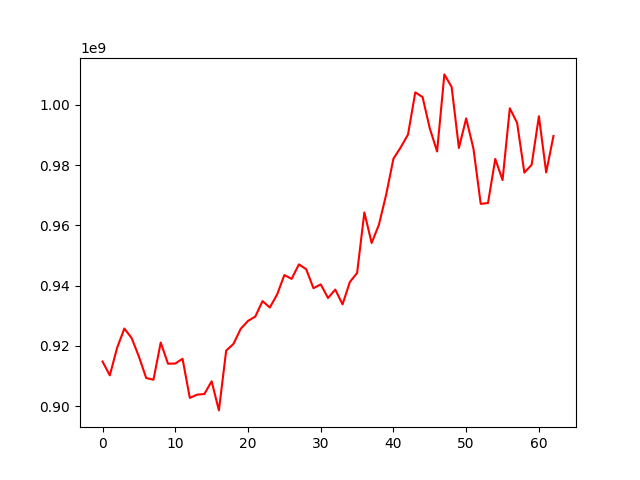

The file beside this chart, header and first rows:
, 0
0, 914796109
1, 910202780
2, 919333821
3, 925754863
4, 922594413
5, 916441108
6, 909325156
7, 908746673
8, 921107275
9, 914076181
10, 914130286
11, 915712422
12, 902712746
13, 903797568
14, 904004202
15, 908230537
16, 898572374
17, 918438212
18, 920632813
19, 925664524
20, 928278871
21, 929713067
22, 934861996
23, 932725010
24, 937039079
25, 943501996
26, 942243457
27, 947052554
28, 945443266
29, 939145037
30, 940413719
31, 935886433
32, 938684118
33, 933771530
34, 941170298
35, 944186814
36, 964306121
37, 954146107
38, 960213024
39, 970228005
40, 982163669
41, 985899217
42, 990151133
43, 1004142466
44, 1002615158
45, 992166088
46, 984528661
47, 1010124135
48, 1005948470
49, 985697607
50, 995510106
51, 985464487
52, 967141239
53, 967421513
54, 982058923
55, 975042650
56, 998892169
57, 994050209
58, 977515406
59, 980106006
... 3 more rows
